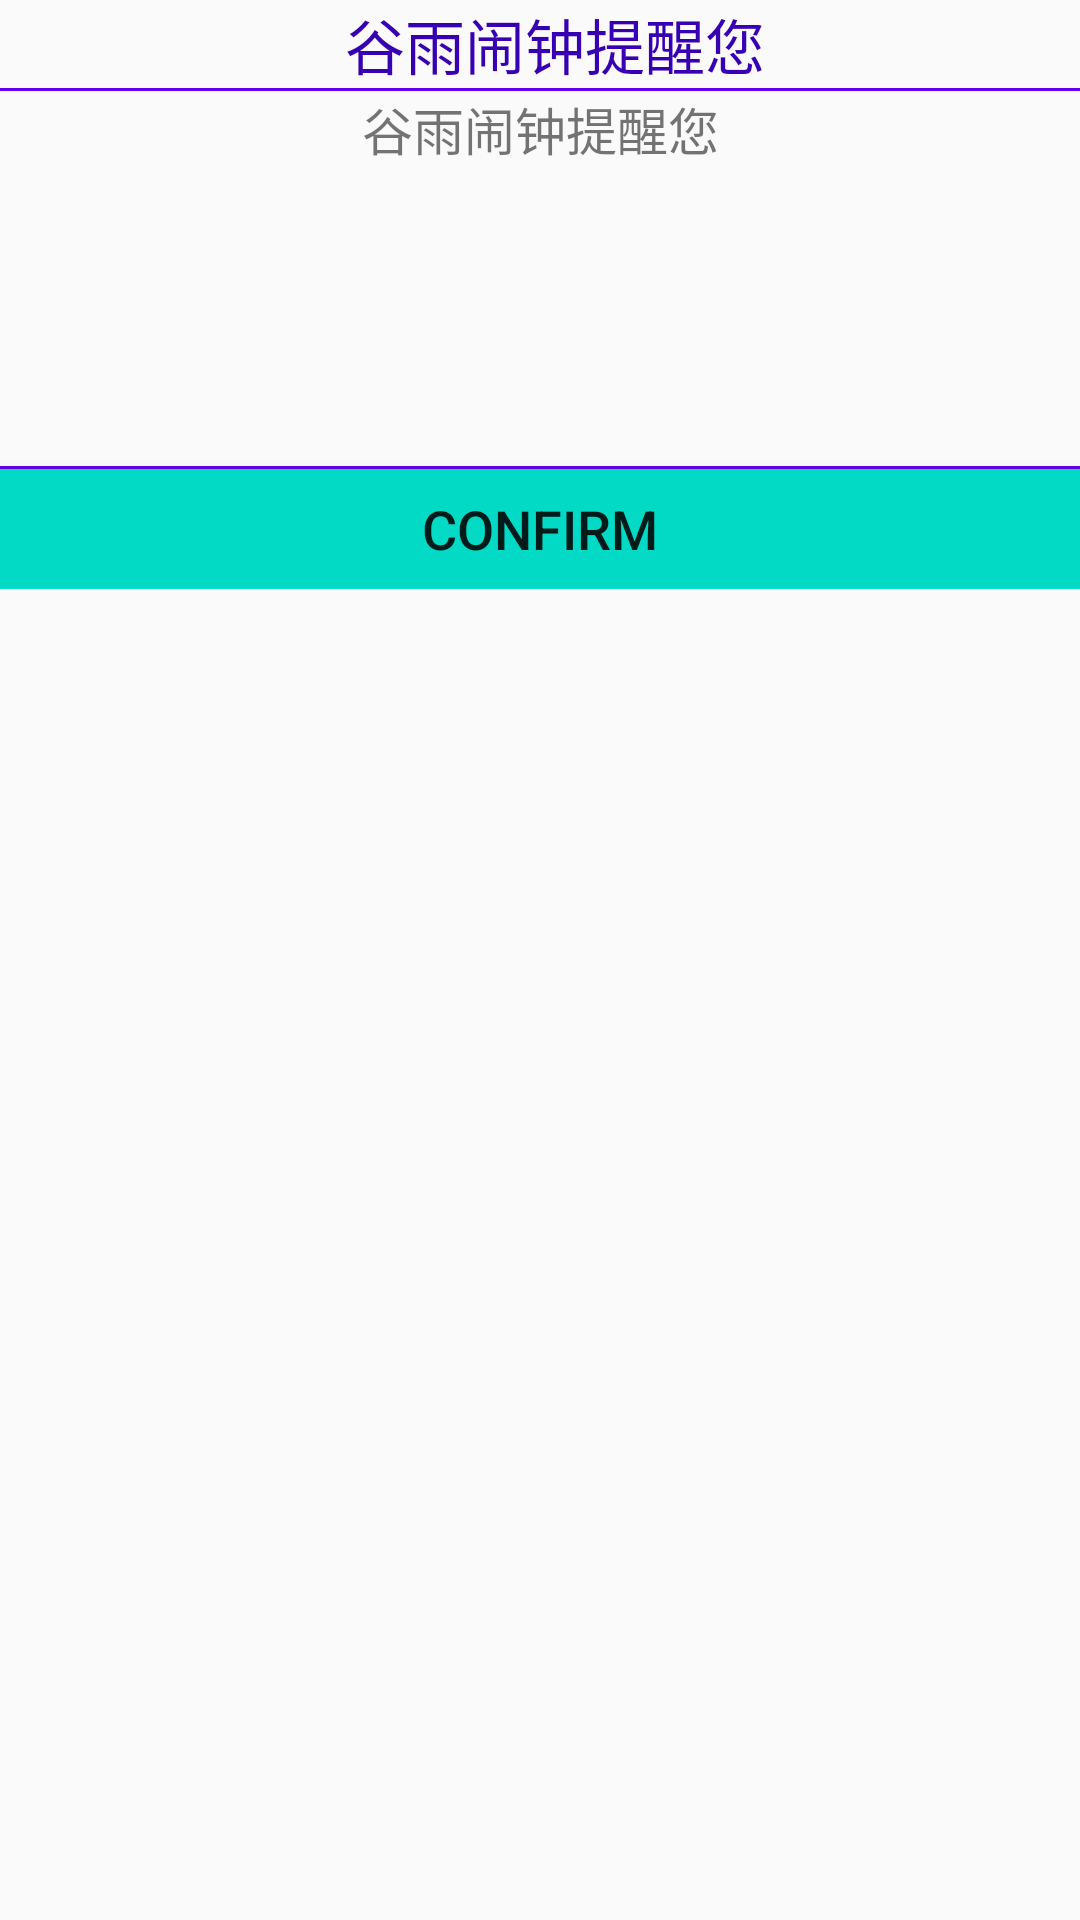

Layout XML and referenced resources for this Android screen:
<!-- AndroidManifest.xml: application theme AppTheme -->
<!-- res/layout/activity_clock.xml -->
<?xml version="1.0" encoding="utf-8"?>
<RelativeLayout
    xmlns:android="http://schemas.android.com/apk/res/android"
    android:layout_width="match_parent"
    android:layout_height="match_parent">
    <LinearLayout
        android:layout_width="match_parent"
        android:layout_height="wrap_content"
        android:id="@+id/ll_title"
        android:orientation="vertical">
        <TextView
            android:layout_width="wrap_content"
            android:layout_height="wrap_content"
            android:textColor="@color/colorPrimaryDark"
            android:textSize="20sp"
            android:layout_marginStart="5dp"
            android:layout_gravity="center"
            android:text="谷雨闹钟提醒您"/>
        <View
            android:layout_width="match_parent"
            android:layout_height="1dp"
            android:background="@color/colorPrimary">
        </View>
    </LinearLayout>
    <LinearLayout
        android:layout_width="match_parent"
        android:layout_height="wrap_content"
        android:id="@+id/ll_msg"
        android:orientation="vertical"
        android:gravity="center"
        android:layout_below="@+id/ll_title">

        <TextView
            android:layout_width="match_parent"
            android:layout_height="wrap_content"
            android:gravity="center"
            android:textSize="17sp"
            android:text="谷雨闹钟提醒您"
            android:id="@+id/tv_event"/>
    </LinearLayout>
    <LinearLayout
        android:layout_width="match_parent"
        android:layout_height="wrap_content"
        android:layout_below="@+id/ll_msg"
        android:orientation="vertical"
        android:gravity="center">

        <ImageView
            android:layout_width="100dp"
            android:layout_height="100dp"
            android:src="@drawable/ic_alarm"/>
        <View
            android:layout_width="match_parent"
            android:layout_height="1dp"
            android:background="@color/colorPrimary">
        </View>
        <Button
            android:layout_width="match_parent"
            android:layout_height="40dp"
            android:text="confirm"
            android:id="@+id/btn_confirm"
            android:background="@color/colorAccent"
            android:textSize="18sp"/>
    </LinearLayout>

</RelativeLayout>
<!-- resources referenced by this layout -->
<resources>
  <color name="colorAccent">#03DAC5</color>
  <color name="colorPrimary">#6200EE</color>
  <color name="colorPrimaryDark">#3700B3</color>
  <style name="AppTheme" parent="Theme.AppCompat.Light.DarkActionBar">
          
          <item name="colorPrimary">@color/colorPrimary</item>
          <item name="colorPrimaryDark">@color/colorPrimaryDark</item>
          <item name="colorAccent">@color/colorAccent</item>
      </style>
</resources>
